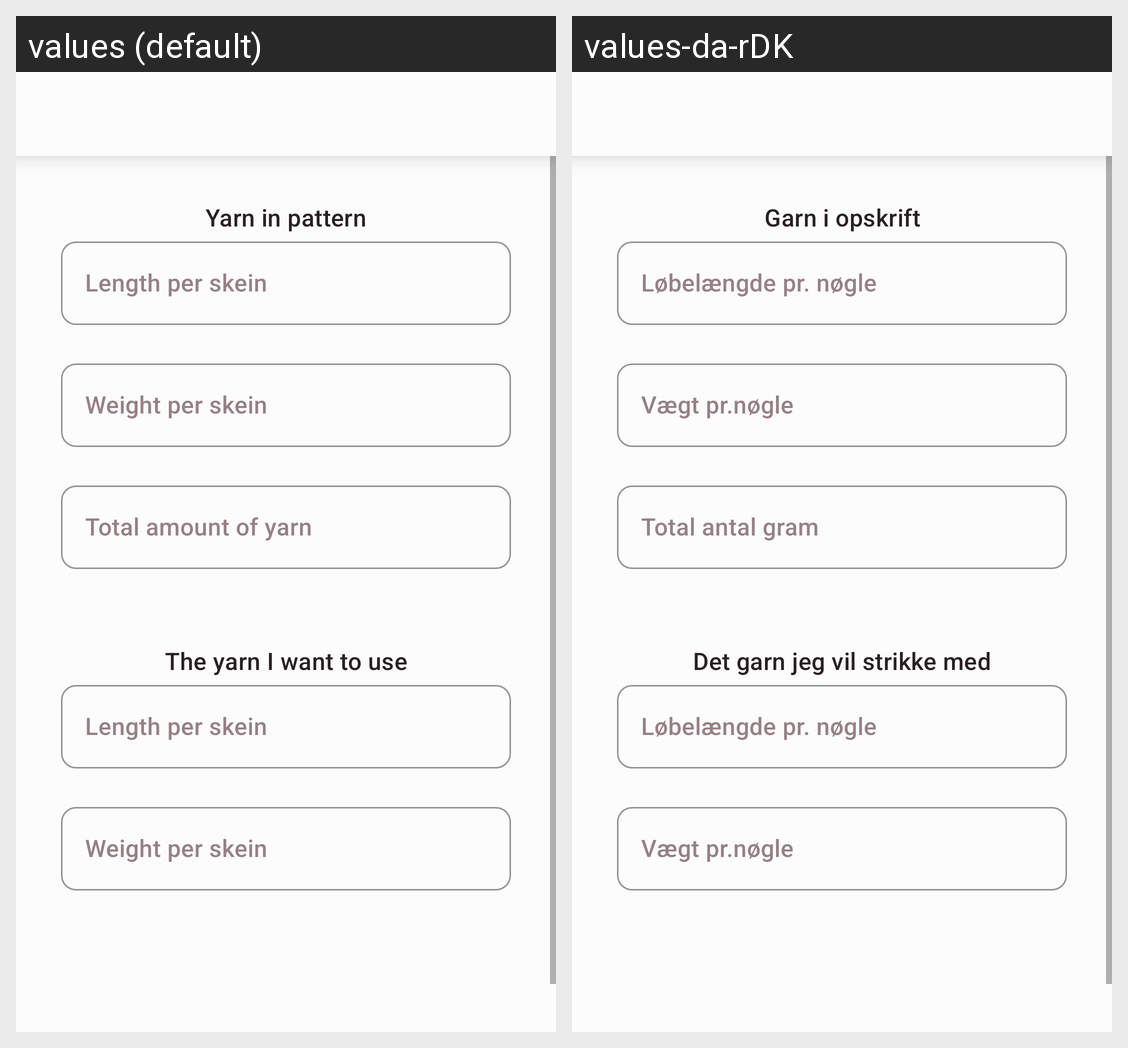

Translations of the strings shown on this Android screen, per locale in the grid:
Android screen res/layout/fragment_tools_calculate_yarn_amount.xml rendered under 2 locales, left to right: values (default), values-da-rDK. Device: Nexus 5 (rendered at 1080×1920; each locale shown at half size, 540×960, under a caption strip naming it); theme AppTheme.
Strings drawn on this screen, with the default value and each locale's value (text and hints the layout hard-codes, and strings that could not be matched under every locale, appear in the picture but are not listed):

yarn_in_pattern
  values: Yarn in pattern
  values-da-rDK: Garn i opskrift

len_pr_skein
  values: Length per skein
  values-da-rDK: Løbelængde pr. nøgle

weight_pr_skein
  values: Weight per skein
  values-da-rDK: Vægt pr.nøgle

total_grams
  values: Total amount of yarn
  values-da-rDK: Total antal gram

yarn_i_use
  values: The yarn I want to use
  values-da-rDK: Det garn jeg vil strikke med
